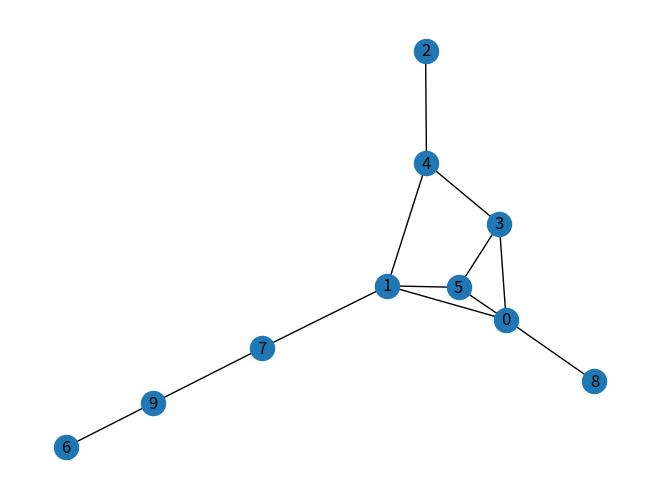

This figure's Python source: (Note: this script raises an exception after producing the figure.)
# TODO:
# + random graph generation
# + node choosing
# - generate route
import networkx as nx
import matplotlib.pyplot as plt
import random
import os
import math

from networkx.generators.classic import null_graph

gRouteTable = []
# route = {"table"}
# route = {"hops"}
# index = src node
# { id: weight }

def ParseRoute(G, srcNode, dstNode):
    if (gRouteTable == []):
        print('route table is empty')
        exit(-1)

    cur = dstNode
    path = []

    while cur != -1 and cur != srcNode:
        path.append(cur)
        cur = gRouteTable[srcNode]["hops"][cur]

    print (f"Path from {srcNode} to {dstNode} is: {path}")
    weight = gRouteTable[srcNode]["table"][dstNode]
    print (f"With weight: {weight}")

    return

def BellmanFord(
    graph: dict[int, dict[int, float]], source: int
) -> dict[int, float] | None:
    """Bellman-Ford algorithm
    O(n m) time, O(n^2) space (with a sliding row space would be O(m))
    Based on Tim Roughgarden's lectures
    :returns: shortest distances from the source to all the graph's vertices
    or None for negative cycle
    """
    n = len(graph)
    predecessor = []

    for i in range(n):
        predecessor.append(-1)

    vertices: set[int] = set(graph.adj) | {
        w for v in graph for w in graph[v]
    }
    # A[i] is dist from the source with a budget of i edges
    A: list[dict[str, float]] = [
        {v: math.inf for v in vertices} for _ in range(n + 1)
    ]
    A[0][source] = 0

    for i in range(1, n + 1):
        A[i] = A[i - 1].copy()
        for w in graph:
            for v in graph[w]:
                if (A[i - 1][w] + graph[w][v]['weight'] < A[i][v]):
                    A[i][v] = A[i - 1][w] + graph[w][v]['weight']
                    predecessor[v] = w

    if A[n] != A[n - 1]:
        return None

    return A[n - 1], predecessor

def GenerateRandomGraph():
    # random node's count
    rand1 = 10
    rand2 = 20

    dNodeCnt = random.randint(10,20)
    # Probability for edge creation (optimal - 0.22)
    G = nx.gnp_random_graph(dNodeCnt, 0.22)
    # add weight
    for u, v, w in G.edges.data():    
        G.add_weighted_edges_from([(u, v, 1)])
    # spring_layout - good view of graph
    # nodes labels - number
    # edge labels - weights
    # labels = nx.get_edge_attributes(G,'weight')
    # nx.draw_networkx_edge_labels(G,pos=nx.spring_layout(G,weight='weight'),edge_labels=labels)
    nx.draw(G,pos=nx.spring_layout(G,weight='weight'), with_labels=True)
    # print (G.edges())
    plt.savefig('foo.png', bbox_inches='tight')
    os.startfile('foo.png', 'open')
    for i in range(len(G)):
        A, predecessor = BellmanFord(G,i)
        route = {}
        route["table"] = A
        route["hops"] = predecessor
        gRouteTable.append(route)

    return G

def main():
    G = GenerateRandomGraph()
    while 1:
        srcNode = int(input("Input src node (or -1): "))
        if (srcNode < 0 or srcNode > len(G)):
            print('Bad src node name')
            exit(-1)

        dstNode = int(input("Input dst node: "))
        if (dstNode < 0 or dstNode > len(G)):
            print('Bad dst node name')
            exit(-1)
        
        if (srcNode == dstNode):
            print('Bad dst or src node name')
            exit(-1)

        ParseRoute(G,srcNode,dstNode)

    return


if __name__ == "__main__":
    main()
